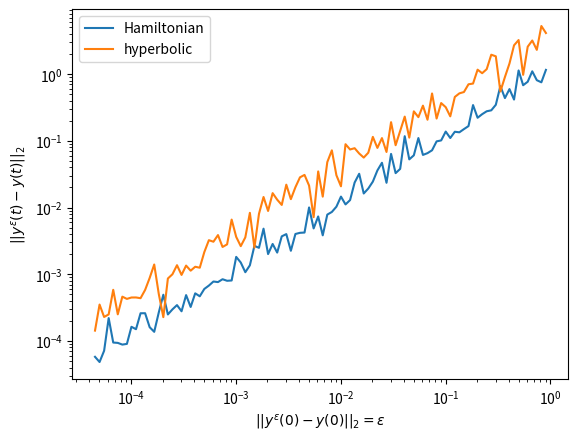

This figure's Python source:
import numpy as np
from scipy import integrate as spint
from matplotlib import pyplot as plt


def sigmoid(z):
    """sigmoid function 1/(1+e^{-z})

    :arg z: input argument z
    """
    return 1.0 / (1.0 + np.exp(-z))


class ODESystem:
    """Auxilliary class for integrating Hamiltonian or hyperbolic CNNs"""

    def __init__(self, dim):
        """Initialise new instance

        :arg dim: dimension d of system
        """
        self.dim = dim
        self.rng = np.random.default_rng(seed=21417)
        # weight matrix K
        self.weight = self.rng.uniform(low=-1.0, high=+1.0, size=(self.dim, self.dim))
        # bias vector b
        self.bias = self.rng.uniform(low=-1.0, high=+1.0, size=self.dim)
        # maximal eigenvalue Lambda of K K^T
        evals, _ = np.linalg.eig(self.weight @ self.weight.T)
        evals.sort()
        self.Lambda = evals[-1]


class HamiltonianSystem(ODESystem):
    """Auxilliary class for integrating Hamiltonian CNN

    dx/dt = + K sigma(K^T p + b)
    dp/dt = - K sigma(K^T x + b)
    """

    def __init__(self, dim):
        """Initialise new instance

        :arg dim: dimension d of system
        """
        super().__init__(dim)

    def call(self, y, t):
        """Evaluate RHS for a given input y = (x,p)

        :arg y: input vector (x,p) of length 2*d
        :arg t: time t
        """
        return np.concatenate(
            [
                +self.weight @ sigmoid(self.weight.T @ y[self.dim :] + self.bias),
                -self.weight @ sigmoid(self.weight.T @ y[: self.dim] + self.bias),
            ]
        )

    def bound(self, t):
        """Return bound function on deviation if ||y^epsilon(0) - y(0)||_2 < epsilon.

        The bound on ||y^epsilon(t)-y(t)||_2 is given by epsilon * C_1(t) with

            C_1(t) = sqrt( 2 ) * exp[2*L*Lambda*t]

        where L = 1/4 is the Lipschitz constant of the sigmoid function.

        This method returns the value of the function C_1(t)

        :arg t: time t
        """
        LLipschitz = 0.25
        return np.sqrt(2.0) * np.exp(2 * LLipschitz * self.Lambda * t)


class HyperbolicSystem(ODESystem):
    """Auxilliary class for integrating hyperbolic CNN

    dx/dt = + p
    dp/dt = - K sigma(K^T x + b)
    """

    def __init__(self, dim):
        """Initialise new instance

        :arg dim: dimension d of system
        """
        super().__init__(dim)

    def call(self, y, t):
        """Evaluate RHS for a given input y = (x,p)

        :arg y: input vector (x,p) of length 2*d
        :arg t: time t
        """
        return np.concatenate(
            [
                +y[self.dim :],
                -self.weight @ sigmoid(self.weight.T @ y[: self.dim] + self.bias),
            ]
        )

    def bound(self, t):
        """Return bound function on deviation if ||y^epsilon(0) - y(0)||_2 < epsilon.

        The bound on ||y^epsilon(t)-y(t)||_2 is given by epsilon * C_2(t) with

            C_2(t) = sqrt( 2 ) * exp[(1+L*Lambda)*t]

        where L = 1/4 is the Lipschitz constant of the sigmoid function.

        This method returns the value of the function C_1(t)

        :arg t: time t
        """
        LLipschitz = 0.25
        return np.sqrt(2.0) * np.exp((1 + LLipschitz * self.Lambda) * t)


rng = np.random.default_rng(seed=3219417)


def plot_trajectories(ode_system, epsilon, t_final, filename="trajectories.pdf"):
    t = np.arange(0, t_final, 1.0e-3)
    y0 = rng.normal(size=2 * dim)
    dy = rng.normal(size=2 * dim)
    dy /= np.linalg.norm(dy)
    y = spint.odeint(ode_system.call, y0, t)
    plt.clf()
    plt.plot(y[:, 0], y[:, 1], color="blue", label="true")
    y_epsilon = spint.odeint(ode_system.call, y0 + epsilon * dy, t)
    plt.plot(y_epsilon[:, 0], y_epsilon[:, 1], color="red", label="perturbed")
    plt.legend(loc="upper left")
    plt.savefig(filename, bbox_inches="tight")


def plot_error(dim, t_final, filename="error.pdf"):
    log_eps = np.arange(-10, 0, 0.1)
    eps = np.exp(log_eps)
    error = np.empty(len(eps))
    ode_systems = {
        "Hamiltonian": HamiltonianSystem(dim),
        "hyperbolic": HyperbolicSystem(dim),
    }
    plt.clf()
    for label, ode_system in ode_systems.items():
        for j, epsilon in enumerate(eps):
            t = [0, t_final]
            y0 = rng.normal(size=2 * dim)
            dy = rng.normal(size=2 * dim)
            dy /= np.linalg.norm(dy)
            y = spint.odeint(ode_system.call, y0, t)
            y_epsilon = spint.odeint(ode_system.call, y0 + epsilon * dy, t)
            error[j] = np.linalg.norm(y_epsilon[-1, :] - y[-1, :])
        plt.plot(eps, error, label=label)
        ax = plt.gca()
    ax.set_xscale("log")
    ax.set_yscale("log")
    ax.set_xlabel(r"$||y^\varepsilon(0)-y(0)||_2 = \varepsilon$")
    ax.set_ylabel(r"$||y^\varepsilon(t)-y(t)||_2$")
    plt.legend(loc="upper left")
    plt.savefig(filename, bbox_inches="tight")


dim = 4
epsilon = 1.0e-4
t_final = 10.0
ode_system = HyperbolicSystem(dim)
plot_trajectories(ode_system, epsilon, t_final)
plot_error(dim, t_final)
